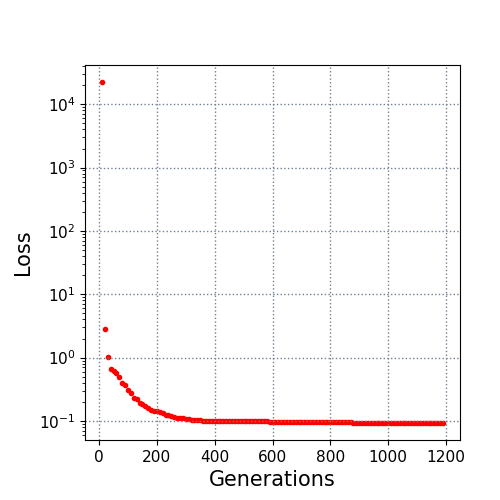

The data file committed next to this chart (first rows):
10.0, 22400.083957
20.0, 2.799
30.0, 1.005
40.0, 0.6682
50.0, 0.6147
60.0, 0.5711
70.0, 0.4961
80.0, 0.4045
90.0, 0.3649
100.0, 0.3065
110.0, 0.2739
120.0, 0.2334
130.0, 0.2194
140.0, 0.191
150.0, 0.1855
160.0, 0.1713
170.0, 0.1578
180.0, 0.1509
190.0, 0.1461
200.0, 0.1429
210.0, 0.1363
220.0, 0.1343
230.0, 0.1251
240.0, 0.124
250.0, 0.1185
260.0, 0.1164
270.0, 0.1125
280.0, 0.1118
290.0, 0.1099
300.0, 0.1092
310.0, 0.1057
320.0, 0.1048
330.0, 0.1044
340.0, 0.104
350.0, 0.1024
360.0, 0.1017
370.0, 0.1014
380.0, 0.1014
390.0, 0.1014
400.0, 0.1014
410.0, 0.1014
420.0, 0.1014
430.0, 0.1007
440.0, 0.1
450.0, 0.09985
460.0, 0.09968
470.0, 0.09968
480.0, 0.09968
490.0, 0.09968
500.0, 0.09927
510.0, 0.09918
520.0, 0.09918
530.0, 0.09901
540.0, 0.09882
550.0, 0.09856
560.0, 0.09856
570.0, 0.09838
580.0, 0.09821
590.0, 0.09799
600.0, 0.09733
610.0, 0.09733
... 58 more rows
